2-way image classification set "Dataset-TSTH" from GitHub (CRISTIANNICOLASTAMBUNAN12/Dataset-TSTH); label vocabulary: sehat, tidak sehat.

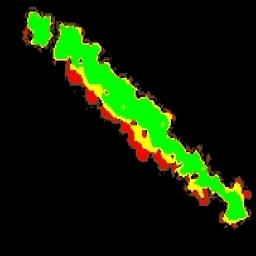
Label: sehat

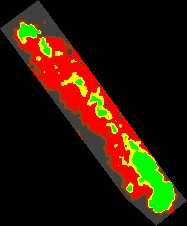
Label: tidak sehat

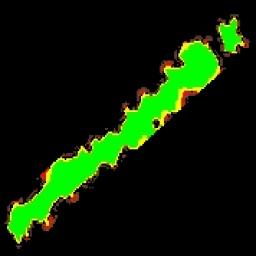
Label: sehat

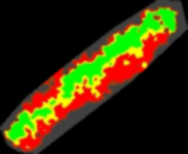
Label: tidak sehat

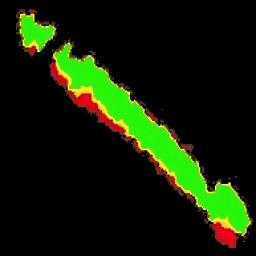
Label: sehat

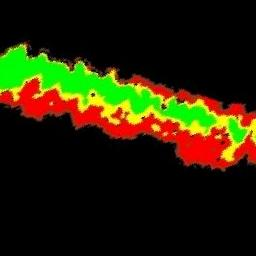
Label: tidak sehat
